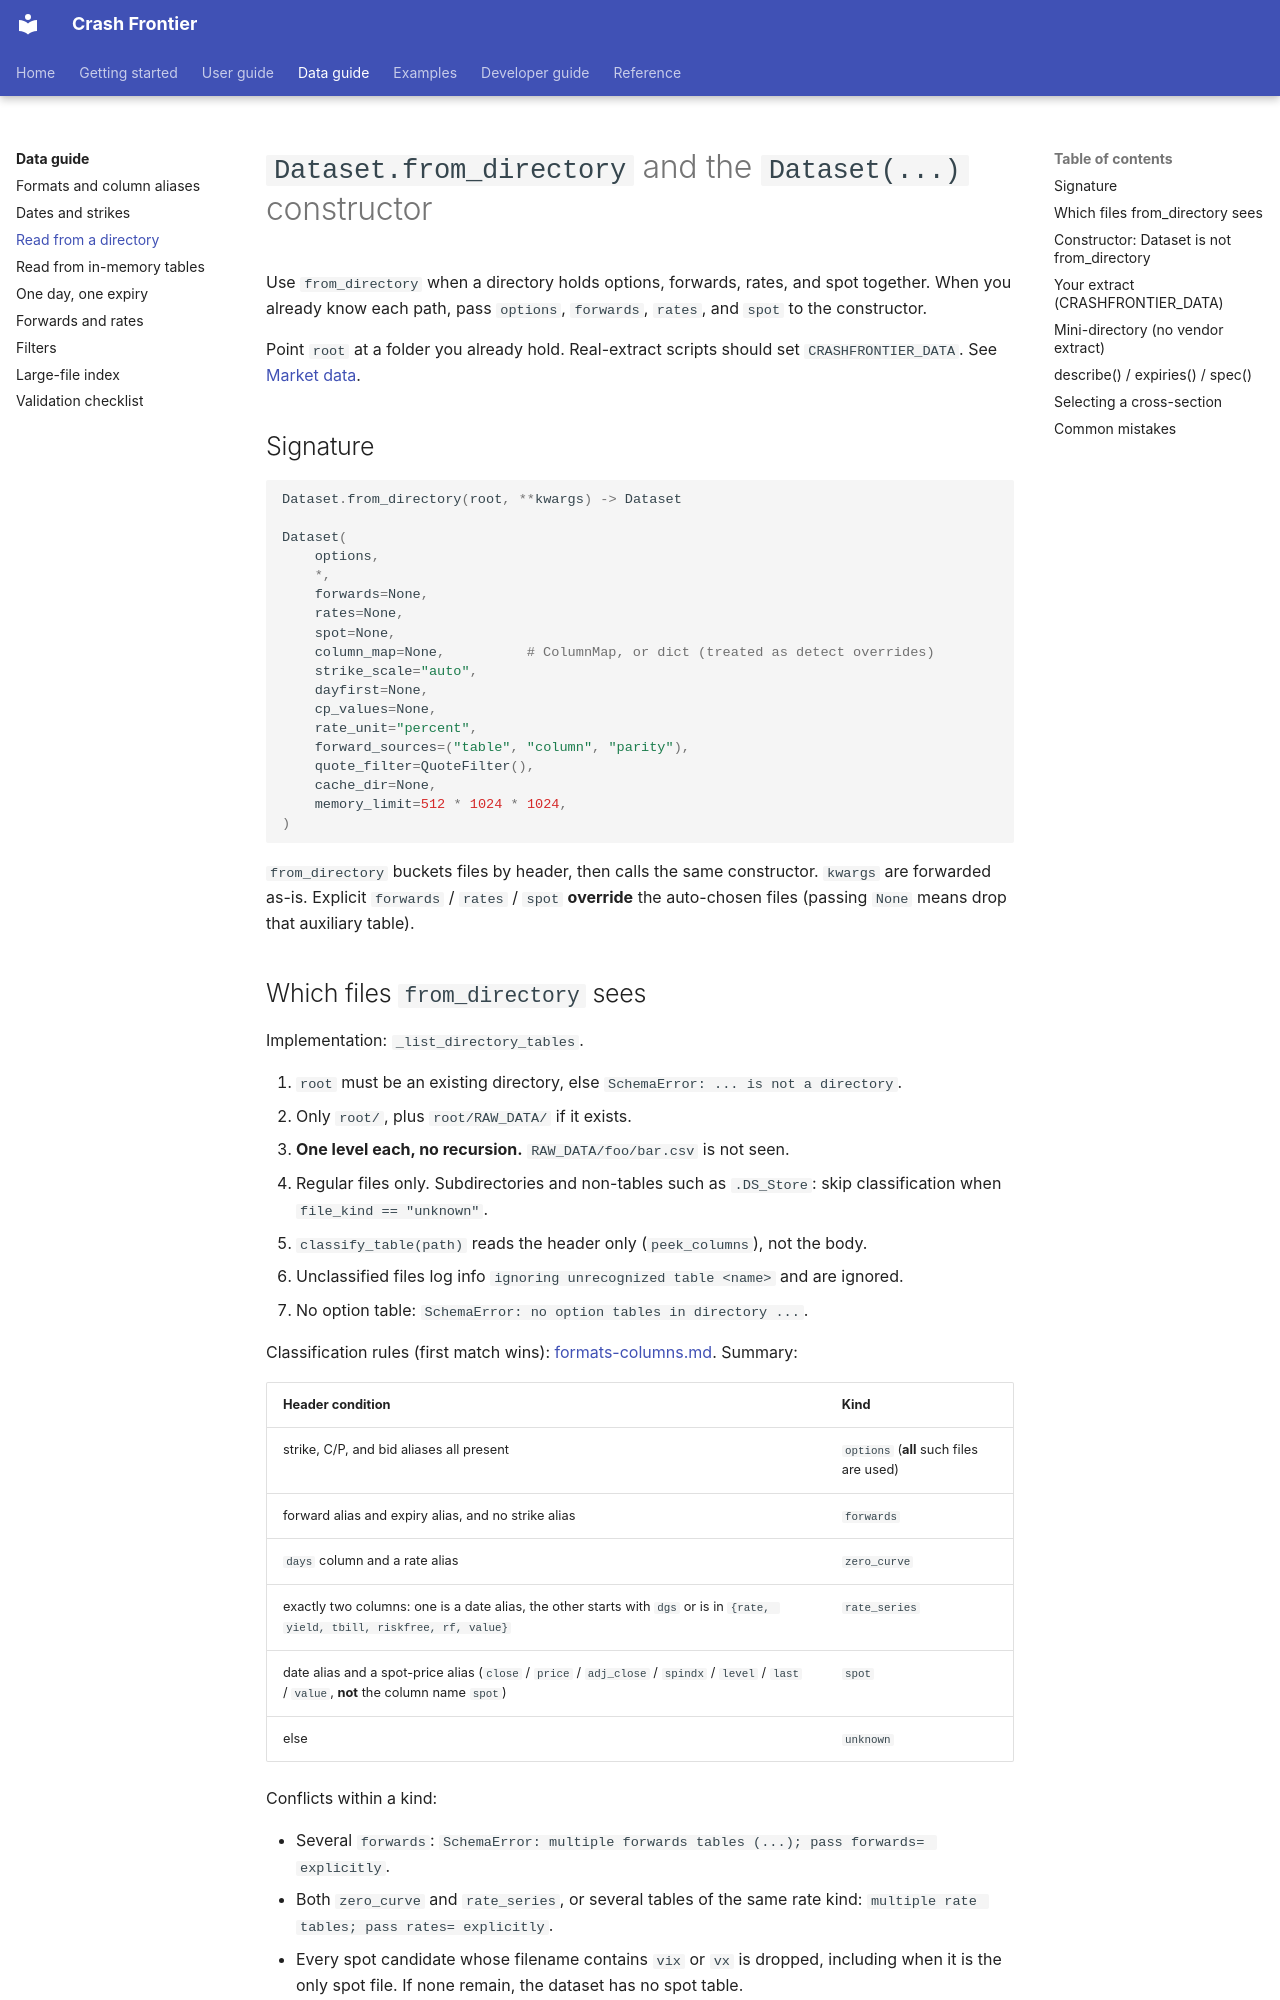

repository: Michaelzh6552/crashfrontier · page: data-guide/from-directory.html · generator: mkdocs

# `Dataset.from_directory` and the `Dataset(...)` constructor

Use `from_directory` when a directory holds options, forwards, rates, and
spot together. When you already know each path, pass `options`, `forwards`,
`rates`, and `spot` to the constructor.

Point `root` at a folder you already hold. Real-extract scripts should set
`CRASHFRONTIER_DATA`. See [Market data](../getting-started/data.md).

## Signature

```python
Dataset.from_directory(root, **kwargs) -> Dataset

Dataset(
    options,
    *,
    forwards=None,
    rates=None,
    spot=None,
    column_map=None,          # ColumnMap, or dict (treated as detect overrides)
    strike_scale="auto",
    dayfirst=None,
    cp_values=None,
    rate_unit="percent",
    forward_sources=("table", "column", "parity"),
    quote_filter=QuoteFilter(),
    cache_dir=None,
    memory_limit=512 * 1024 * 1024,
)
```

`from_directory` buckets files by header, then calls the same constructor.
`kwargs` are forwarded as-is. Explicit `forwards` / `rates` / `spot`
**override** the auto-chosen files (passing `None` means drop that auxiliary
table).

## Which files `from_directory` sees

Implementation: `_list_directory_tables`.

1. `root` must be an existing directory, else `SchemaError: ... is not a directory`.
2. Only `root/`, plus `root/RAW_DATA/` if it exists.
3. **One level each, no recursion.** `RAW_DATA/foo/bar.csv` is not seen.
4. Regular files only. Subdirectories and non-tables such as `.DS_Store`: skip classification when `file_kind == "unknown"`.
5. `classify_table(path)` reads the header only (`peek_columns`), not the body.
6. Unclassified files log info `ignoring unrecognized table <name>` and are ignored.
7. No option table: `SchemaError: no option tables in directory ...`.

Classification rules (first match wins):
[formats-columns.md](formats-columns.md#directory-classification-classify_table).
Summary:

| Header condition | Kind |
|---|---|
| strike, C/P, and bid aliases all present | `options` (**all** such files are used) |
| forward alias and expiry alias, and no strike alias | `forwards` |
| `days` column and a rate alias | `zero_curve` |
| exactly two columns: one is a date alias, the other starts with `dgs` or is in `{rate, yield, tbill, riskfree, rf, value}` | `rate_series` |
| date alias and a spot-price alias (`close` / `price` / `adj_close` / `spindx` / `level` / `last` / `value`, **not** the column name `spot`) | `spot` |
| else | `unknown` |

Conflicts within a kind:

- Several `forwards`: `SchemaError: multiple forwards tables (...); pass forwards= explicitly`.
- Both `zero_curve` and `rate_series`, or several tables of the same rate kind: `multiple rate tables; pass rates= explicitly`.
- Every spot candidate whose filename contains `vix` or `vx` is dropped, including when it is the only spot file. If none remain, the dataset has no spot table.
- If more than one spot file remains, prefer names containing `spx` / `spot` / `secprd` / `underlying` / `index`. If more than one still remains, `SchemaError: multiple spot tables`.
- Several `options`: all are opened. Canonical column name sets must match, else `option file columns do not match`.

A VIX history file often classifies as `spot` from its header (`CLOSE`) and is then dropped by that filename rule. `test_from_directory_excludes_vix` covers the exclusion.
